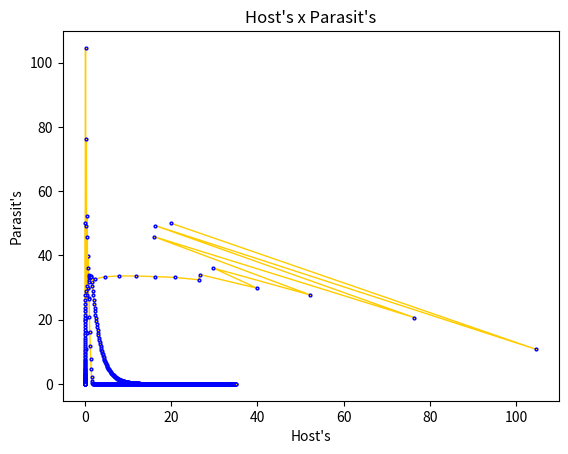

Python code for this plot:
import matplotlib.pyplot as plt
import numpy as np

# dicionário contendo os parâmetros utilizados nas funções diferenciais
hp = {
    "ht": 20.,
    "p": 50.,
    "d": [-0.7, -0.5],
    "g": [1., 0.3],
    "h": 0.1,
    "t": 0.,
    "tf": 35.,
    "plotH": [],
    "plotP": []
}


# função para desenhar os gráficos dos hospedeiros e parasitas em função do tempo
def draw_graph(x, y, xlabel, ylabel):
    plt.title(xlabel + " x " + ylabel)
    plt.plot(x, y, c='#FFCC00', lw=1, marker='o', ms=2, mec='b', mew=1)
    plt.xlabel(xlabel)
    plt.ylabel(ylabel)
    plt.show()
    # plt.plot()
    plt.savefig("%s x %s.png" % (xlabel, ylabel), dpi=(300))


# equações diferencias Lotka-Volterra
def lv_eqt(x, y, a, b):
    return x * (a + b * y)


# procedimento runge kutta 4ª ordem
def rk4_host_paras(h_p):
    f = [0, 0, 0, 0]
    g = [0, 0, 0, 0]
    print(" \t\t HOST's \t\t\t\t PARASIT's")
    for i in np.arange(h_p["t"], h_p["tf"] + h_p["h"], h_p["h"]):
        print("t= %.2f \t %.5f \t\t\t\t %.5f" % (i, h_p["ht"], h_p["p"]))

        # kn1 = f(tn, xn, yn)
        # ln1 = g(tn, yn, xn)
        # kn2 = f(tn + h / 2, xn + hkn1/2, yn + hln1/2)
        # ln2 = g(tn + h / 2, yn + hln1/2, xn + hkn1/2)
        # kn3 = f(tn + h / 2, xn + hkn2/2, yn + hln2/2)
        # ln3 = g(tn + h / 2, yn + hln2/2, xn + hkn2/2)
        # kn4 = f(tn + h, xn + hkn3, yn + hln3)
        # ln4 = g(tn + h, yn + hln3, xn + hkn3)
        # xn + 1 = xn + h(kn1 + 2kn2 + 2kn3 + kn4) / 6.0
        # yn + 1 = yn + h(ln1 + 2ln2 + 2ln3 + ln4) / 6.0

        f[0] = lv_eqt(h_p["ht"], h_p["p"], h_p["g"][0], h_p["d"][0])
        g[0] = lv_eqt(h_p["p"], h_p["ht"], h_p["d"][1], h_p["g"][1])

        f[1] = lv_eqt(h_p["ht"] + 0.5 * f[0] * h_p["h"], h_p["p"] + 0.5 * g[0] * h_p["h"], h_p["g"][0], h_p["d"][0])
        g[1] = lv_eqt(h_p["p"] + 0.5 * g[0] * h_p["h"], h_p["ht"] + 0.5 * f[0] * h_p["h"], h_p["d"][1], h_p["g"][1])

        f[2] = lv_eqt(h_p["ht"] + 0.5 * f[1] * h_p["h"], h_p["p"] + 0.5 * g[1] * h_p["h"], h_p["g"][0], h_p["d"][0])
        g[2] = lv_eqt(h_p["p"] + 0.5 * g[1] * h_p["h"], h_p["ht"] + 0.5 * f[1] * h_p["h"], h_p["d"][1], h_p["g"][1])

        f[3] = lv_eqt(h_p["ht"] + f[2] * h_p["h"], h_p["p"] + g[2] * h_p["h"], h_p["g"][0], h_p["d"][0])
        g[3] = lv_eqt(h_p["p"] + g[2] * h_p["h"], h_p["ht"] + f[2] * h_p["h"], h_p["d"][1], h_p["g"][1])

        h_p["plotH"].append(h_p["ht"])
        h_p["plotP"].append(h_p["p"])

        h_p["ht"] += (f[0] + 2.0 * (f[1] + f[2]) + f[3]) * h_p["h"] / 6.
        h_p["p"] += (g[0] + 2.0 * (g[1] + g[2]) + g[3]) * h_p["h"] / 6.


rk4_host_paras(hp)
t = np.arange(hp["t"], hp["tf"] + hp["h"], hp["h"])
draw_graph(t, hp["plotH"], "Tempo(s)", "Host's")
draw_graph(t, hp["plotP"], "Tempo(s)", "Parasit's")
draw_graph(hp["plotH"], hp["plotP"], "Host's", "Parasit's")
